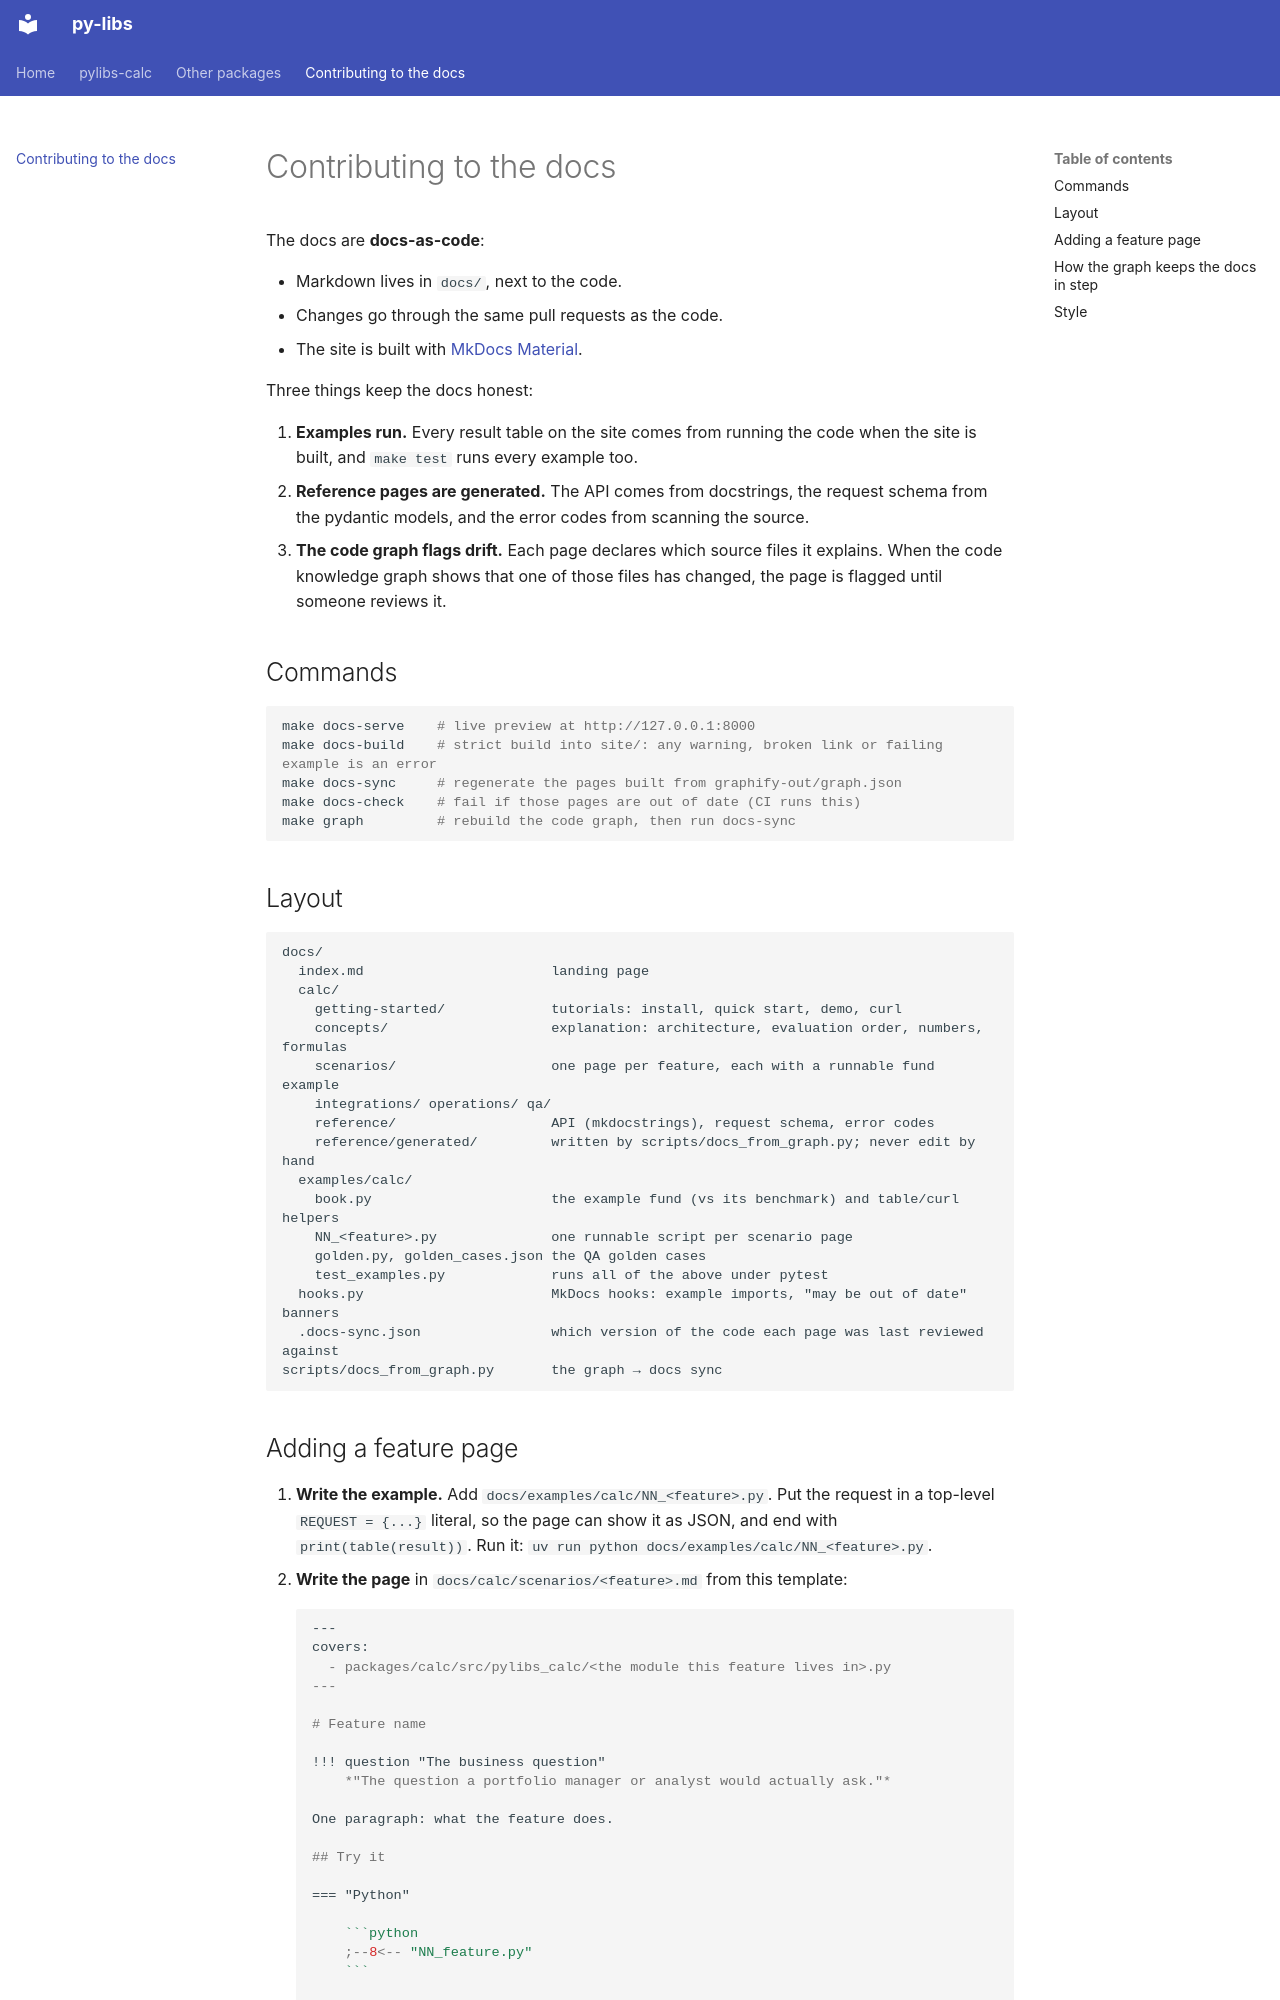

repository: sanjaysharmagwl/py-libs · page: contributing/index.html · generator: mkdocs

# Contributing to the docs

The docs are **docs-as-code**:

- Markdown lives in `docs/`, next to the code.
- Changes go through the same pull requests as the code.
- The site is built with [MkDocs Material](https://squidfunk.github.io/mkdocs-material/).

Three things keep the docs honest:

1. **Examples run.** Every result table on the site comes from running the code when the site is built, and `make test` runs every example too.
2. **Reference pages are generated.** The API comes from docstrings, the request schema from the pydantic models, and the error codes from scanning the source.
3. **The code graph flags drift.** Each page declares which source files it explains. When the code knowledge graph shows that one of those files has changed, the page is flagged until someone reviews it.

## Commands

```bash
make docs-serve    # live preview at http://127.0.0.1:8000
make docs-build    # strict build into site/: any warning, broken link or failing example is an error
make docs-sync     # regenerate the pages built from graphify-out/graph.json
make docs-check    # fail if those pages are out of date (CI runs this)
make graph         # rebuild the code graph, then run docs-sync
```

## Layout

```
docs/
  index.md                       landing page
  calc/
    getting-started/             tutorials: install, quick start, demo, curl
    concepts/                    explanation: architecture, evaluation order, numbers, formulas
    scenarios/                   one page per feature, each with a runnable fund example
    integrations/ operations/ qa/
    reference/                   API (mkdocstrings), request schema, error codes
    reference/generated/         written by scripts/docs_from_graph.py; never edit by hand
  examples/calc/
    book.py                      the example fund (vs its benchmark) and table/curl helpers
    NN_<feature>.py              one runnable script per scenario page
    golden.py, golden_cases.json the QA golden cases
    test_examples.py             runs all of the above under pytest
  hooks.py                       MkDocs hooks: example imports, "may be out of date" banners
  .docs-sync.json                which version of the code each page was last reviewed against
scripts/docs_from_graph.py       the graph → docs sync
```
